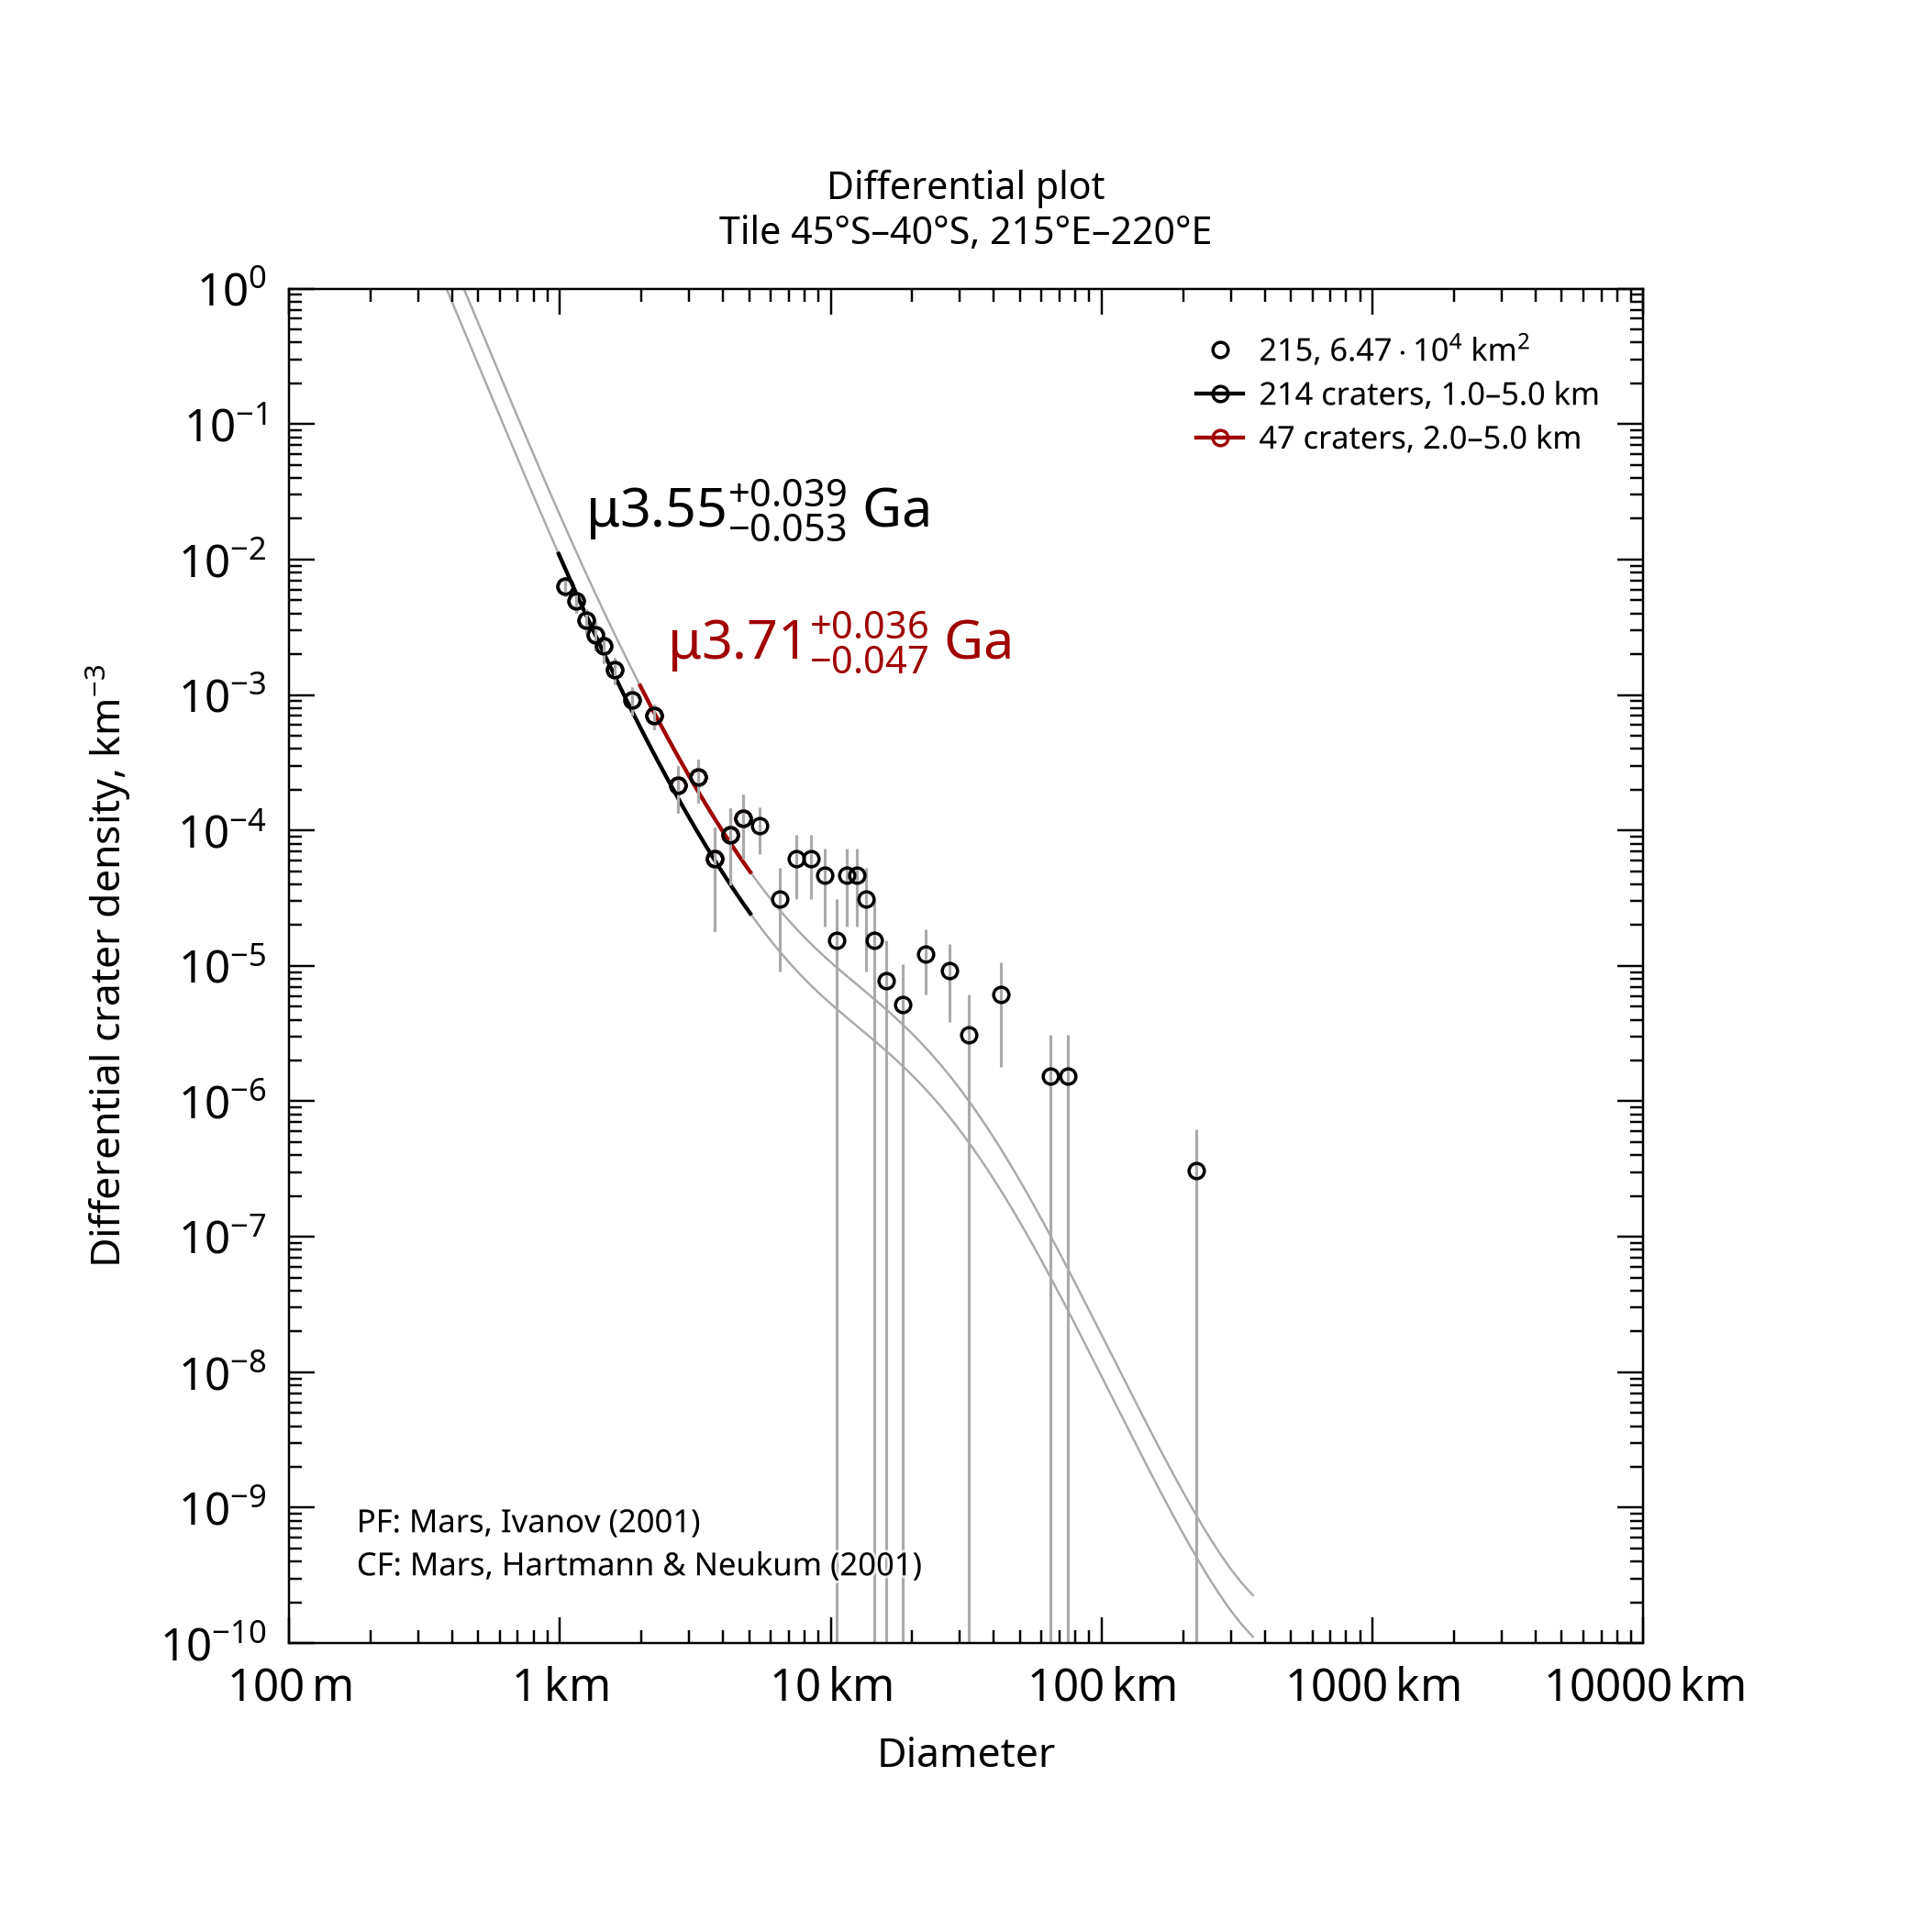

The file beside this chart, header and first rows:
, , , , , , , , , , , , , , , , , , , , Formatted values [paste MathML into Word…
, , , , , , , , , , , , , , , , , , , , , MathML, , Latex
Name, Area, Binning, d_min, d_max, Method, Resurf, N, N_event, Age, Age-, Age+, a0, a0-, a0+, N(1), N(1)-, N(1)+, Source, , Range, Age, N(1), Age
215, 64655, pseudo-log, 1, 5, d-fit, 0, 214.0, 214, 3.55, 3.5, 3.59, -2.482, -2.555, -2.42, 3.29e-03, 2.79e-03, 3.80e-03, tiles_scc/tile_lat-45_lon+215.scc, , 1.0–5.0 km, <math xmlns="http://www.w3.org/1998/Math…, <math xmlns="http://www.w3.org/1998/Math…, $\mu3.55^{+0.039}_{-0.053}$ Ga
215, 64655, pseudo-log, 2, 5, d-fit, 0, 47.0, 47, 3.71, 3.67, 3.75, -2.176, -2.276, -2.095, 6.67e-03, 5.30e-03, 8.04e-03, tiles_scc/tile_lat-45_lon+215.scc, , 2.0–5.0 km, <math xmlns="http://www.w3.org/1998/Math…, <math xmlns="http://www.w3.org/1998/Math…, $\mu3.71^{+0.036}_{-0.047}$ Ga
